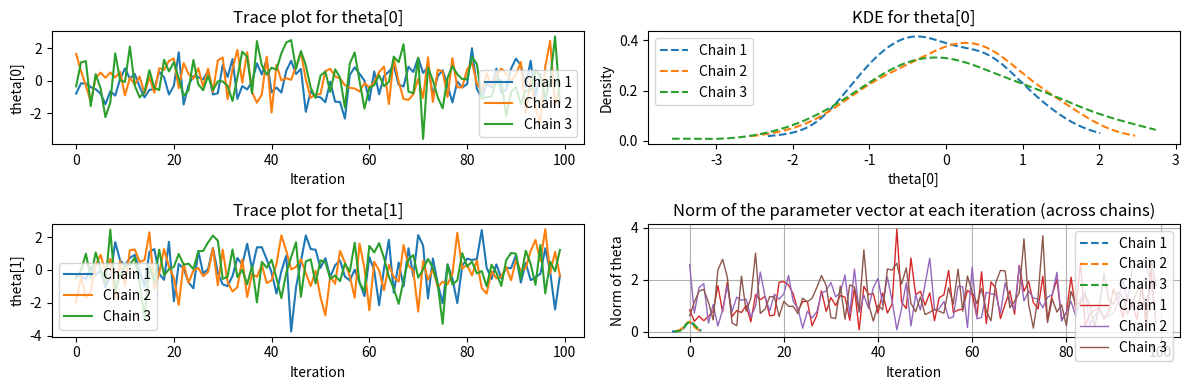

Generate this figure with matplotlib:
import matplotlib.pyplot as plt
from scipy.stats import gaussian_kde
import numpy as np

class TracePlot:
    def __init__(self, theta_chains):
        self.theta_chains = theta_chains
        self.n_chains, self.n_steps, self.n_features = theta_chains.shape

    def plot_traces(self):
        fig, axes = plt.subplots(self.n_features, 2, figsize=(12, 2 * self.n_features), sharex=False)

        # If there's only one feature, we treat axes as a 2D array
        if self.n_features == 1:
            axes = [axes]

        # Loop over each feature (parameter)
        for i in range(self.n_features):
            # Plot the trace plot for each chain (all chains in one subplot, different colors)
            for chain_idx in range(self.n_chains):
                axes[i, 0].plot(self.theta_chains[chain_idx, :, i], label=f"Chain {chain_idx + 1}")

            axes[i, 0].set_title(f"Trace plot for theta[{i}]")
            axes[i, 0].set_ylabel(f"theta[{i}]")
            axes[i, 0].set_xlabel("Iteration")
            axes[i, 0].legend()

            # Plot the KDE for each chain (all chains in one subplot, different colors)
            for chain_idx in range(self.n_chains):

                # Perform KDE using scipy's gaussian_kde
                density = gaussian_kde(self.theta_chains[chain_idx, :, i])
                x_vals = np.linspace(np.min(self.theta_chains[chain_idx, :, i]), np.max(self.theta_chains[chain_idx, :, i]), 1000)
                y_vals = density(x_vals)
                
                # Plot the KDE for the chain
                axes[i, 1].plot(x_vals, y_vals, linestyle="--", label=f"Chain {chain_idx + 1}")

            axes[i, 1].set_title(f"KDE for theta[{i}]")
            axes[i, 1].set_ylabel("Density")
            axes[i, 1].set_xlabel(f"theta[{i}]")
            axes[i, 1].legend()
        plt.tight_layout()
        plt.savefig("TracePlots.png")
        plt.show()
     

class NormPlot:
    def __init__(self, theta_chains):
        """
        Initializes the NormPlotter class with the sampled chains.
        
        Parameters:
        - theta_chain (array): Array of sampled theta values (n_steps x n_features)
        """
        self.theta_chains = theta_chains
        self.n_chains, self.n_steps, self.n_features = theta_chains.shape

    def plot_norm(self):
        # Plot norms for each chain
        for chain_idx in range(self.n_chains):
            norms = np.linalg.norm(self.theta_chains[chain_idx], axis=1)  # Norm for each iteration in the chain
            plt.plot(norms, lw=1, label=f"Chain {chain_idx + 1}")

        plt.title("Norm of the parameter vector at each iteration (across chains)")
        plt.xlabel("Iteration")
        plt.ylabel("Norm of theta")
        plt.legend()
        plt.grid(True)
        plt.tight_layout()
        plt.savefig("NormPlot.png")
        plt.show()

if __name__ == '__main__': 
    theta_chains = np.random.randn(3, 100, 2)
    # Create an instance and plot
    trace_plotter = TracePlot(theta_chains)
    trace_plotter.plot_traces()
    norm_plotter = NormPlot(theta_chains)
    norm_plotter.plot_norm()
